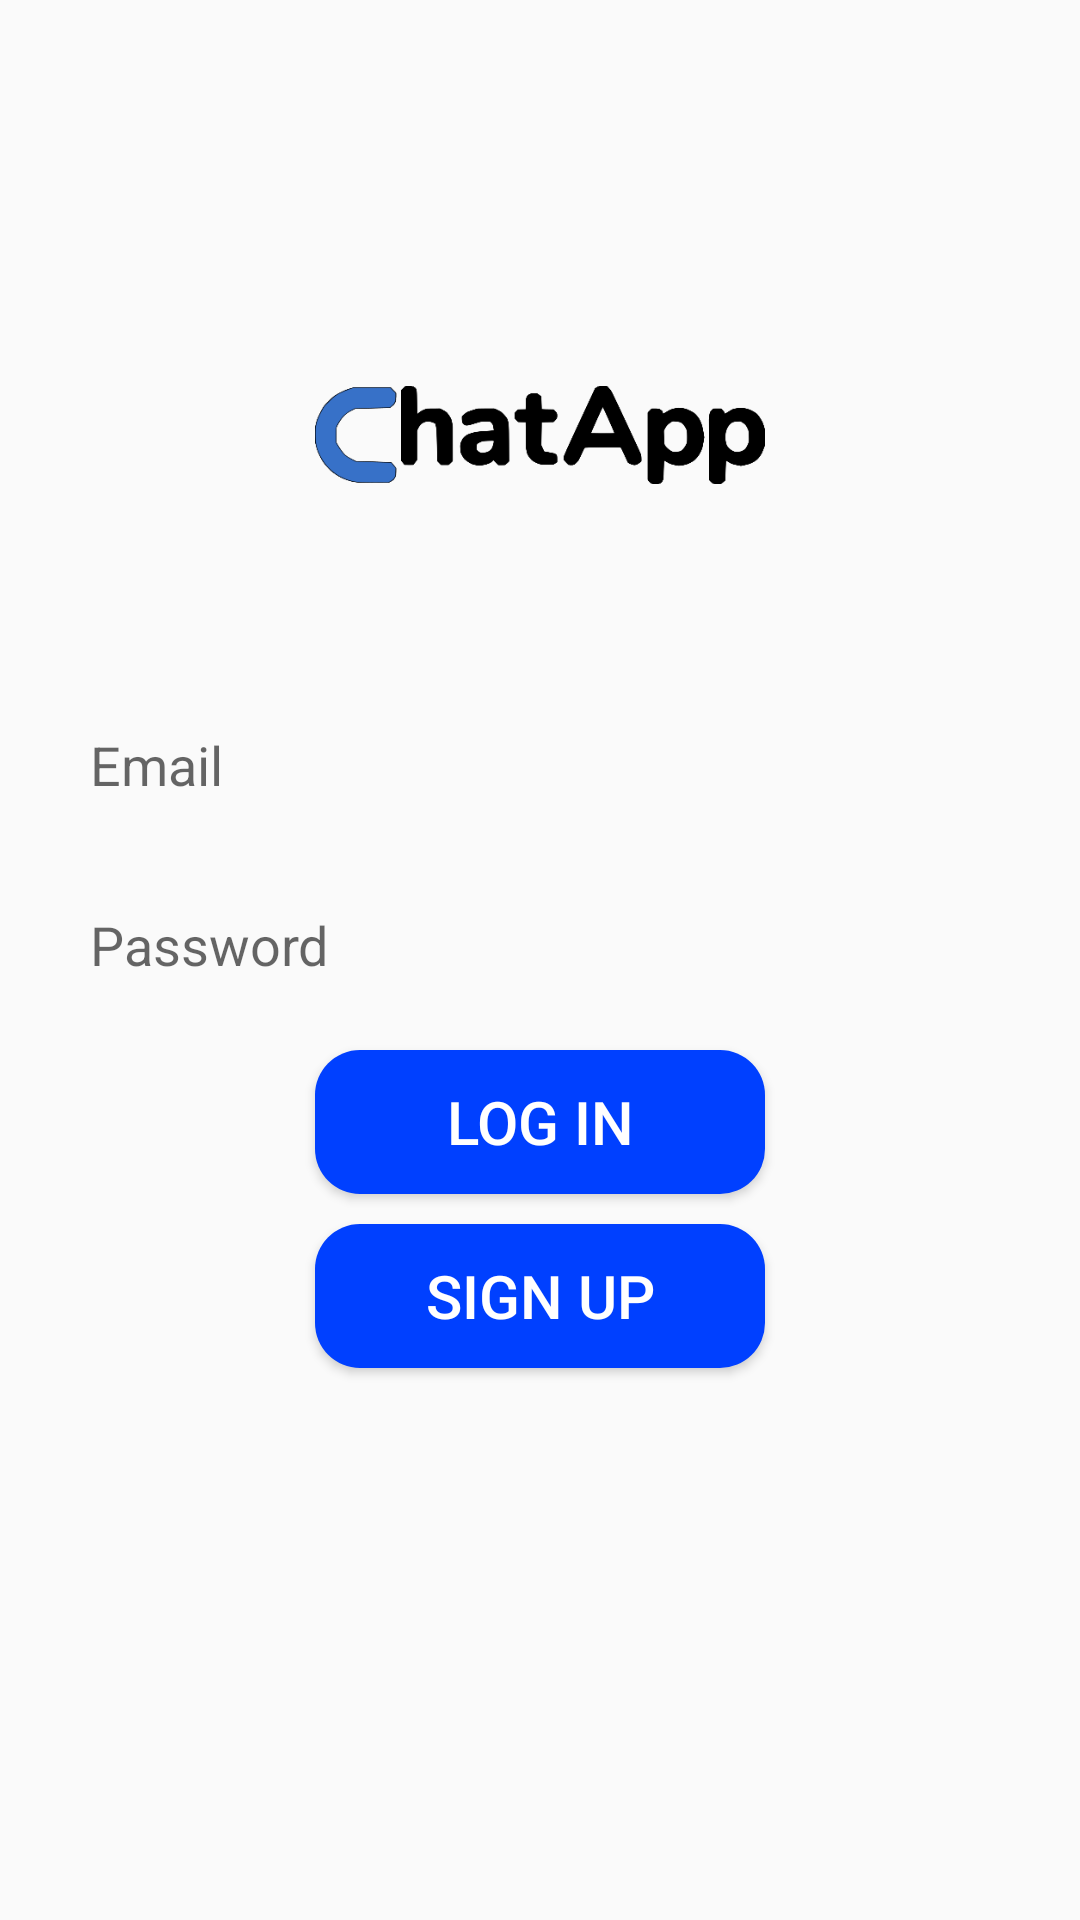

Layout XML and referenced resources for this Android screen:
<!-- AndroidManifest.xml: application theme Theme.AppCompat.Light -->
<!-- res/layout/activity_log_in.xml -->
<?xml version="1.0" encoding="utf-8"?>
<RelativeLayout xmlns:android="http://schemas.android.com/apk/res/android"
    xmlns:tools="http://schemas.android.com/tools"
    android:orientation="vertical"
    android:layout_width="match_parent"
    android:layout_height="match_parent"
    tools:context=".Login">
    <ImageView
        android:id="@+id/app_logo_log_in"
        android:layout_width="150dp"
        android:layout_height="150dp"
        android:src="@drawable/logo"
        android:layout_centerHorizontal="true"
        android:layout_marginTop="70dp">

    </ImageView>
    <EditText
        android:id="@+id/log_in_email"
        android:layout_width="match_parent"
        android:layout_height="50dp"
        android:layout_below="@+id/app_logo_log_in"
        android:layout_marginTop="10dp"
        android:inputType="textEmailAddress"
        android:hint="Email"
        android:paddingLeft="10dp"
        android:paddingRight="10dp"
        android:background="@drawable/edit_background"
        android:layout_marginLeft="20dp"
        android:layout_marginRight="20dp">

    </EditText>
    <EditText
        android:id="@+id/log_in_password"
        android:layout_width="match_parent"
        android:layout_height="50dp"
        android:layout_below="@+id/log_in_email"
        android:layout_marginTop="10dp"
        android:background="@drawable/edit_background"
        android:paddingLeft="10dp"
        android:paddingRight="10dp"
        android:hint="Password"
        android:layout_marginLeft="20dp"
        android:layout_marginRight="20dp"
        android:inputType="textPassword">

    </EditText>
    <Button
        android:layout_width="150dp"
        android:layout_height="wrap_content"
        android:layout_below="@id/log_in_password"
        android:id="@+id/button_login"
        android:text="Log in"
        android:background="@drawable/button_background"
        android:layout_centerHorizontal="true"
        android:layout_marginTop="10dp"
        android:textColor="@color/white"
        android:textSize="20sp"/>
    <Button
        android:layout_width="150dp"
        android:layout_height="wrap_content"
        android:layout_below="@id/button_login"
        android:id="@+id/button_login_sign_up"
        android:text="Sign Up"
        android:background="@drawable/button_background"
        android:layout_centerHorizontal="true"
        android:layout_marginTop="10dp"
        android:textColor="@color/white"
        android:textSize="20sp"/>
</RelativeLayout>
<!-- resources referenced by this layout -->
<resources>
  <color name="white">#FFFFFFFF</color>
  <!-- drawable button_background (drawable) -->
  <?xml version="1.0" encoding="utf-8"?>
  <shape xmlns:android="http://schemas.android.com/apk/res/android">
      <corners android:radius="15dp" />
      <solid android:color="@color/Blue" />
  </shape>
  <!-- drawable logo: png bitmap (drawable, 11478 bytes) -->
  <color name="Blue">#0040ff</color>
</resources>
